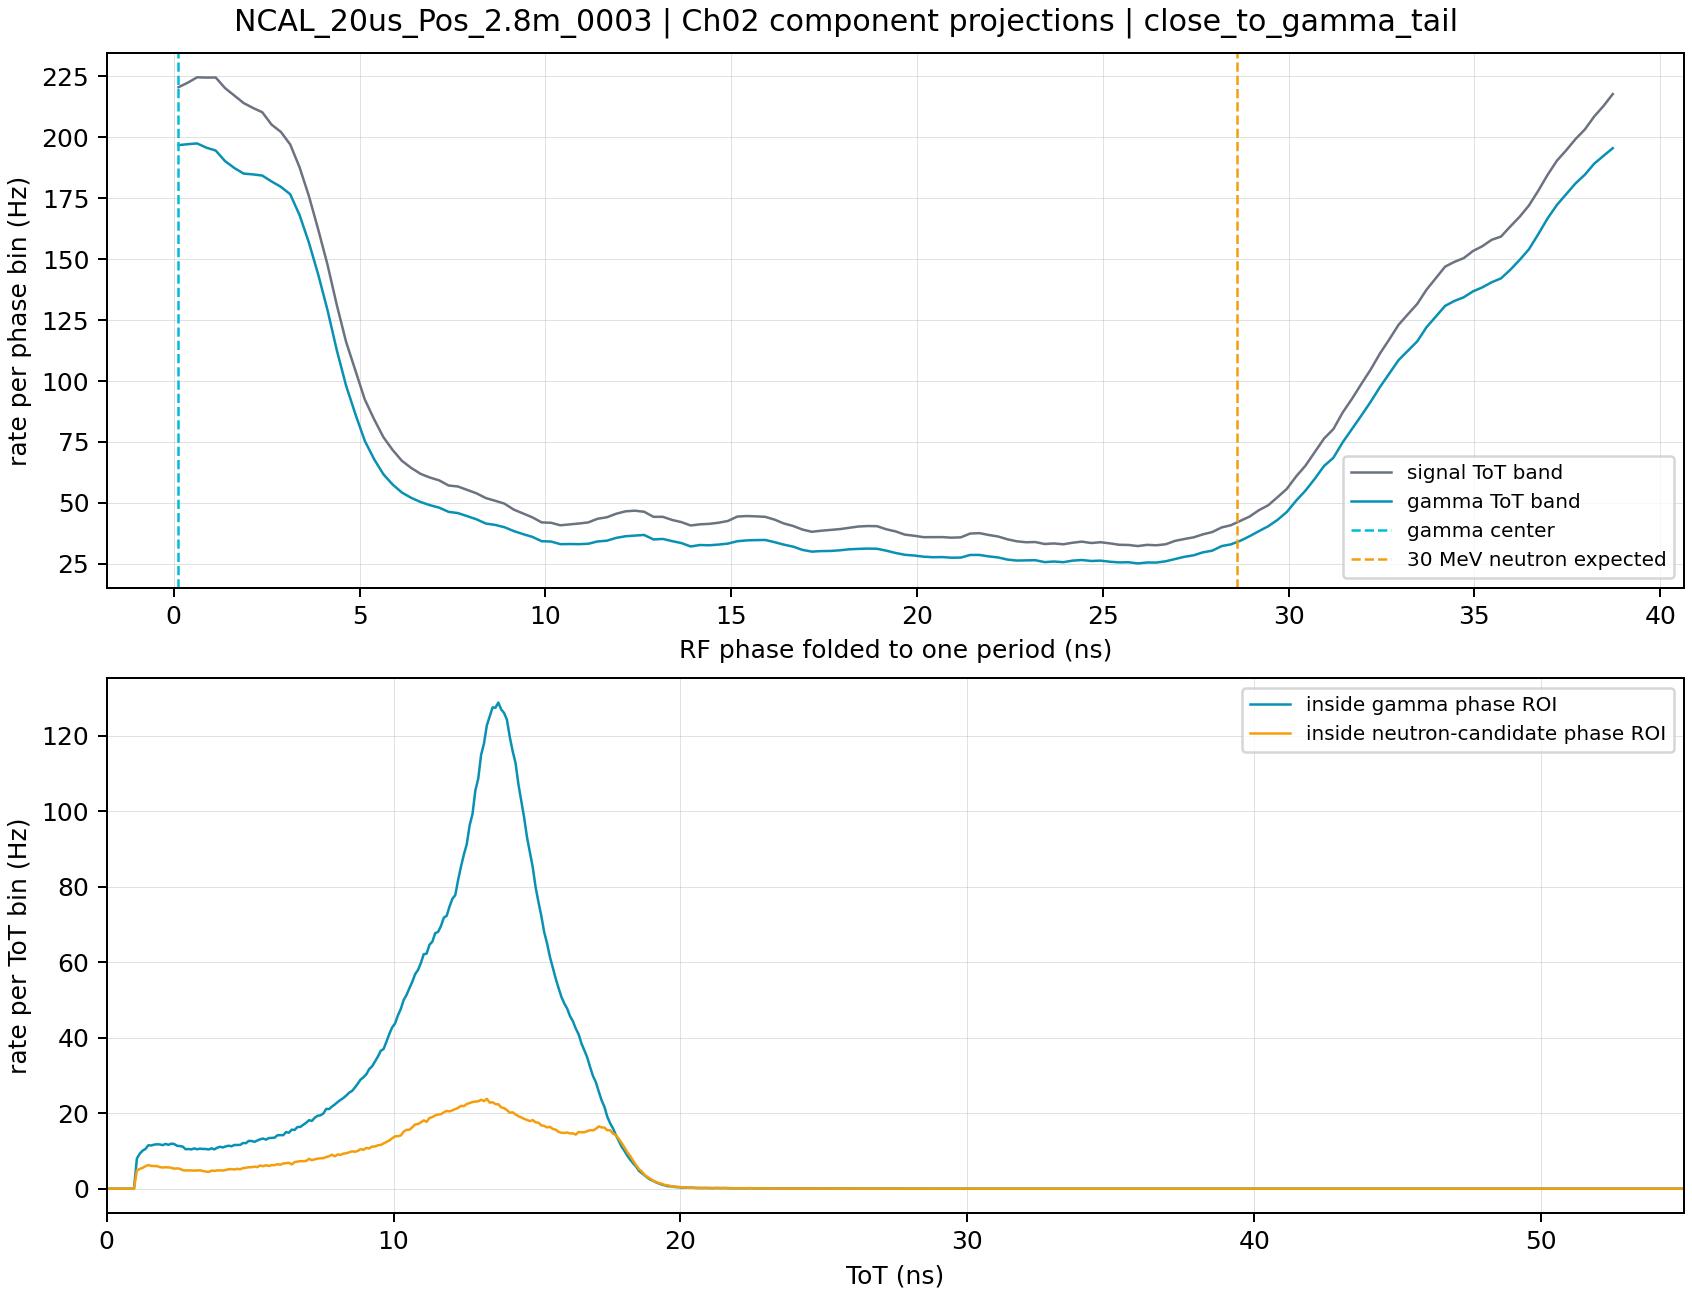

The file beside this chart, header and first rows:
run_key	component	axis	center_ns	counts	rate_hz
NCAL_20us_Pos_2.8m_0003	gamma	rf_phase	0.1253	217066	196.8
NCAL_20us_Pos_2.8m_0003	gamma	rf_phase	0.376	217488	197.2
NCAL_20us_Pos_2.8m_0003	gamma	rf_phase	0.6266	217842	197.5
NCAL_20us_Pos_2.8m_0003	gamma	rf_phase	0.8772	215914	195.8
NCAL_20us_Pos_2.8m_0003	gamma	rf_phase	1.128	214614	194.6
NCAL_20us_Pos_2.8m_0003	gamma	rf_phase	1.379	209828	190.3
NCAL_20us_Pos_2.8m_0003	gamma	rf_phase	1.629	206708	187.4
NCAL_20us_Pos_2.8m_0003	gamma	rf_phase	1.88	204186	185.1
NCAL_20us_Pos_2.8m_0003	gamma	rf_phase	2.13	203814	184.8
NCAL_20us_Pos_2.8m_0003	gamma	rf_phase	2.381	203296	184.3
NCAL_20us_Pos_2.8m_0003	gamma	rf_phase	2.632	200610	181.9
NCAL_20us_Pos_2.8m_0003	gamma	rf_phase	2.882	198180	179.7
NCAL_20us_Pos_2.8m_0003	gamma	rf_phase	3.133	194838	176.7
NCAL_20us_Pos_2.8m_0003	gamma	rf_phase	3.384	185428	168.1
NCAL_20us_Pos_2.8m_0003	gamma	rf_phase	3.634	173010	156.9
NCAL_20us_Pos_2.8m_0003	gamma	rf_phase	3.885	158560	143.8
NCAL_20us_Pos_2.8m_0003	gamma	rf_phase	4.136	142462	129.2
NCAL_20us_Pos_2.8m_0003	gamma	rf_phase	4.386	124228	112.6
NCAL_20us_Pos_2.8m_0003	gamma	rf_phase	4.637	108160	98.07
NCAL_20us_Pos_2.8m_0003	gamma	rf_phase	4.888	95260	86.37
NCAL_20us_Pos_2.8m_0003	gamma	rf_phase	5.138	83280	75.51
NCAL_20us_Pos_2.8m_0003	gamma	rf_phase	5.389	74956	67.96
NCAL_20us_Pos_2.8m_0003	gamma	rf_phase	5.639	68116	61.76
NCAL_20us_Pos_2.8m_0003	gamma	rf_phase	5.89	63418	57.5
NCAL_20us_Pos_2.8m_0003	gamma	rf_phase	6.141	59800	54.22
NCAL_20us_Pos_2.8m_0003	gamma	rf_phase	6.391	57400	52.05
NCAL_20us_Pos_2.8m_0003	gamma	rf_phase	6.642	55534	50.35
NCAL_20us_Pos_2.8m_0003	gamma	rf_phase	6.893	54110	49.06
NCAL_20us_Pos_2.8m_0003	gamma	rf_phase	7.143	52974	48.03
NCAL_20us_Pos_2.8m_0003	gamma	rf_phase	7.394	51076	46.31
NCAL_20us_Pos_2.8m_0003	gamma	rf_phase	7.645	50524	45.81
NCAL_20us_Pos_2.8m_0003	gamma	rf_phase	7.895	49138	44.55
NCAL_20us_Pos_2.8m_0003	gamma	rf_phase	8.146	47696	43.25
NCAL_20us_Pos_2.8m_0003	gamma	rf_phase	8.397	45786	41.51
NCAL_20us_Pos_2.8m_0003	gamma	rf_phase	8.647	45180	40.97
NCAL_20us_Pos_2.8m_0003	gamma	rf_phase	8.898	44118	40
NCAL_20us_Pos_2.8m_0003	gamma	rf_phase	9.148	42380	38.43
NCAL_20us_Pos_2.8m_0003	gamma	rf_phase	9.399	41002	37.18
NCAL_20us_Pos_2.8m_0003	gamma	rf_phase	9.65	39750	36.04
NCAL_20us_Pos_2.8m_0003	gamma	rf_phase	9.9	37782	34.26
NCAL_20us_Pos_2.8m_0003	gamma	rf_phase	10.15	37656	34.14
NCAL_20us_Pos_2.8m_0003	gamma	rf_phase	10.4	36458	33.06
NCAL_20us_Pos_2.8m_0003	gamma	rf_phase	10.65	36518	33.11
NCAL_20us_Pos_2.8m_0003	gamma	rf_phase	10.9	36458	33.06
NCAL_20us_Pos_2.8m_0003	gamma	rf_phase	11.15	36642	33.22
NCAL_20us_Pos_2.8m_0003	gamma	rf_phase	11.4	37684	34.17
NCAL_20us_Pos_2.8m_0003	gamma	rf_phase	11.65	38036	34.49
NCAL_20us_Pos_2.8m_0003	gamma	rf_phase	11.91	39298	35.63
NCAL_20us_Pos_2.8m_0003	gamma	rf_phase	12.16	40040	36.3
NCAL_20us_Pos_2.8m_0003	gamma	rf_phase	12.41	40334	36.57
NCAL_20us_Pos_2.8m_0003	gamma	rf_phase	12.66	40624	36.83
NCAL_20us_Pos_2.8m_0003	gamma	rf_phase	12.91	38592	34.99
NCAL_20us_Pos_2.8m_0003	gamma	rf_phase	13.16	38824	35.2
NCAL_20us_Pos_2.8m_0003	gamma	rf_phase	13.41	37832	34.3
NCAL_20us_Pos_2.8m_0003	gamma	rf_phase	13.66	36952	33.5
NCAL_20us_Pos_2.8m_0003	gamma	rf_phase	13.91	35416	32.11
NCAL_20us_Pos_2.8m_0003	gamma	rf_phase	14.16	36080	32.71
NCAL_20us_Pos_2.8m_0003	gamma	rf_phase	14.41	35950	32.6
NCAL_20us_Pos_2.8m_0003	gamma	rf_phase	14.66	36272	32.89
NCAL_20us_Pos_2.8m_0003	gamma	rf_phase	14.91	36722	33.3
... 2,810 more rows
